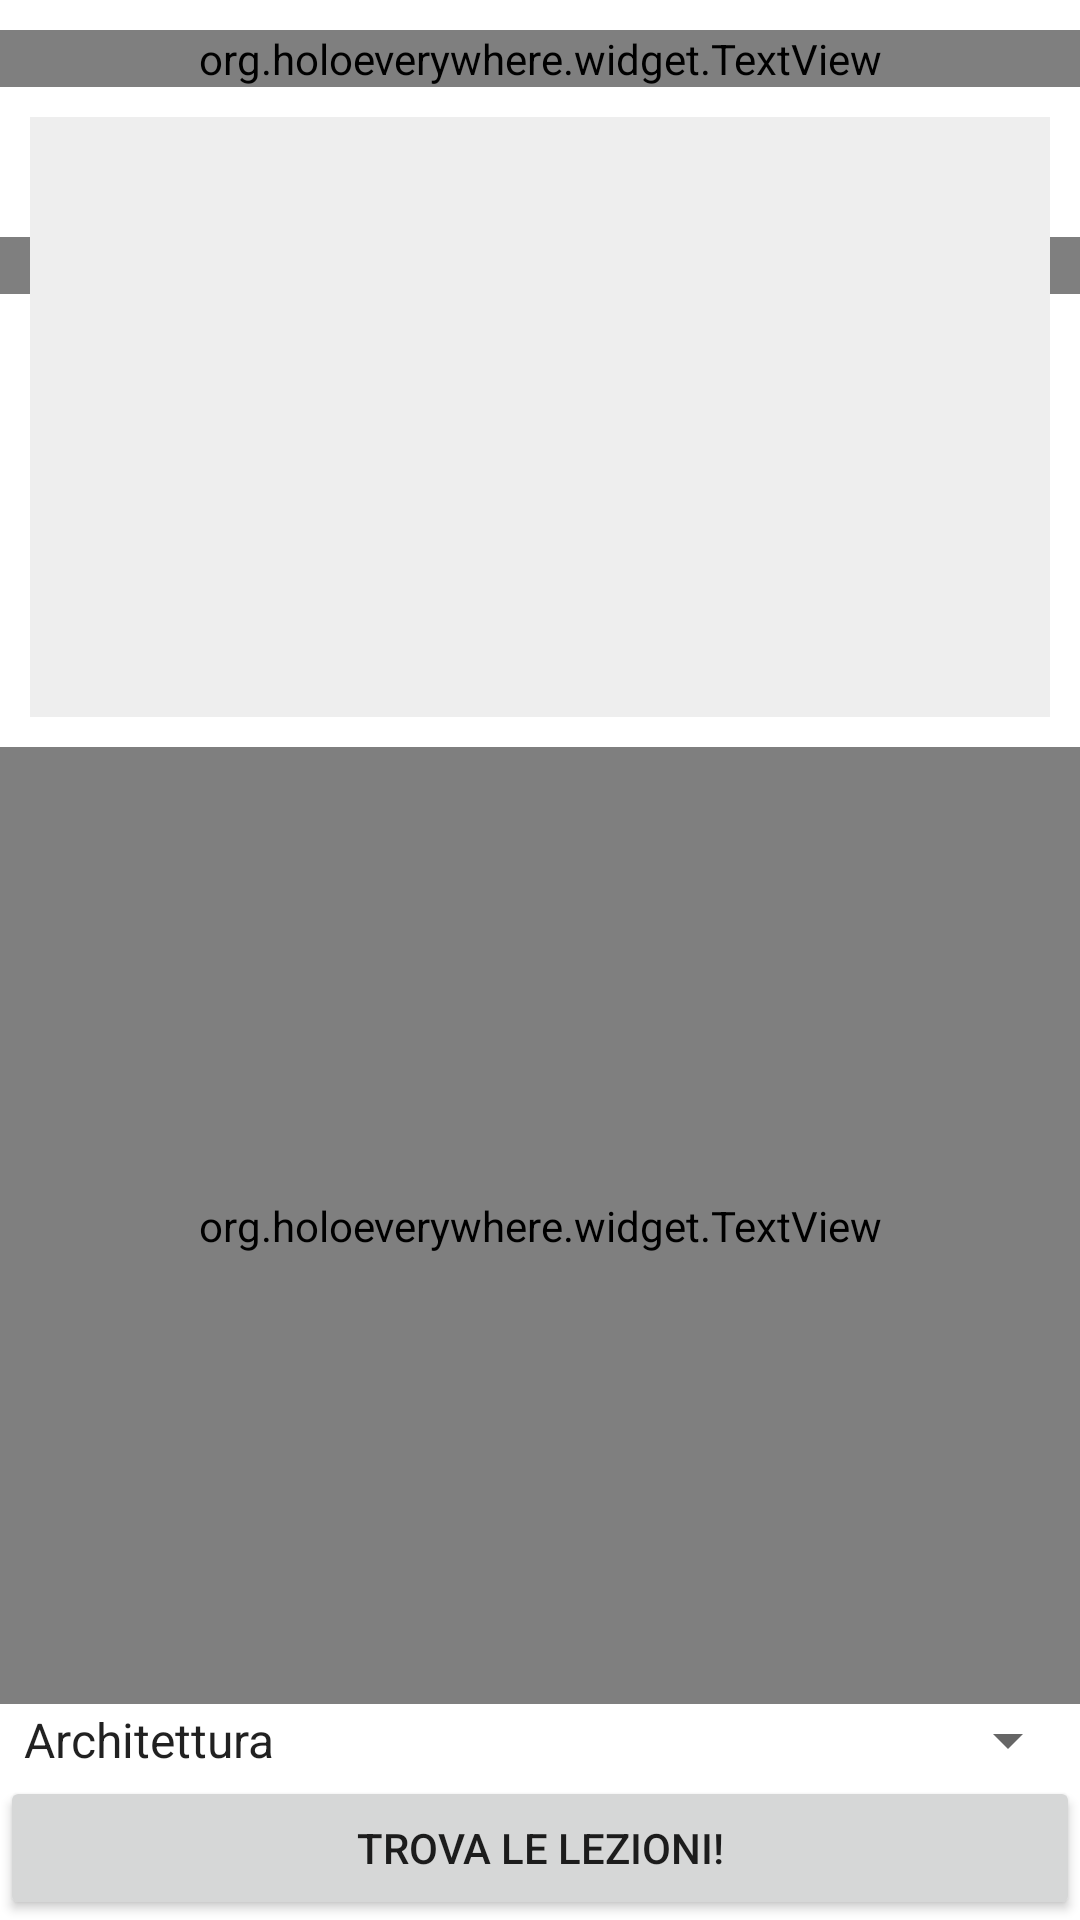

Produce the Android XML layout that renders to this screen, including the resource entries it uses.
<!-- AndroidManifest.xml: fallback theme Theme.MaterialComponents.DayNight.NoActionBar -->
<!-- res/layout/main.xml -->
<?xml version="1.0" encoding="utf-8"?>
<RelativeLayout xmlns:android="http://schemas.android.com/apk/res/android"
                xmlns:holo="http://schemas.android.com/apk/res-auto"
                android:id="@+id/RelativeLayout1"
                android:layout_width="fill_parent"
                android:layout_height="fill_parent"
                android:orientation="vertical">

    <org.holoeverywhere.widget.TextView
            android:id="@+id/rss_list_title"
            android:layout_height="wrap_content"
            android:layout_width="fill_parent"
            android:layout_marginTop="10dp"
            android:text="@string/rssListTitle"
            android:gravity="center" />

    <org.holoeverywhere.widget.TextView
            android:id="@+id/rss_connection"
            android:layout_height="wrap_content"
            android:layout_width="fill_parent"
            android:gravity="center"
            android:text="@string/rssConnection"
            android:layout_marginTop="50dp"
            android:layout_below="@+id/rss_list_title"/>

    <ListView
            android:id="@+id/rss_list"
            android:layout_below="@+id/rss_list_title"
            android:layout_height="200dp"
            android:layout_width="fill_parent"
            android:layout_margin="10dp"
            android:padding="5dp"
            android:background="#EEE"/>

    

    <org.holoeverywhere.widget.TextView
            android:id="@+id/textView1"
            android:layout_width="match_parent"
            android:layout_height="wrap_content"
            android:layout_above="@+id/mySpinner"
            android:layout_below="@+id/rss_list"
            android:gravity="center"
            android:text="@string/descrIniziale"
            android:textAppearance="?android:attr/textAppearanceMedium" />

    <Spinner
            android:id="@+id/mySpinner"
            android:layout_width="match_parent"
            android:layout_height="wrap_content"
            android:layout_above="@+id/button"
            android:layout_alignParentLeft="true"
            android:entries="@array/facolta"/>

    <Button
            android:id="@+id/button"
            android:layout_width="match_parent"
            android:layout_height="wrap_content"
            android:layout_alignParentBottom="true"
            android:text="@string/button"/>

</RelativeLayout>
<!-- resources referenced by this layout -->
<resources>
  <string-array name="facolta">
          <item>Architettura</item>
          <item>Economia</item>
          <item>Giurisprudenza</item>
          <item>Ingegneria</item>
          <item>Lettere</item>
          <item>Scienze della Formazione</item>
          <item>Scienze Politiche</item>
          <item>Scienze Matematiche, Fisiche e Naturali</item>
      </string-array>
  <!-- drawable logo: png bitmap (drawable-hdpi, 47154 bytes) -->
  <string name="button">Trova le lezioni!</string>
  <string name="descrIniziale">Seleziona la facoltà e scopri subito le lezioni in corso e le aule libere</string>
  <string name="imageDescription">Logo iniziale</string>
  <string name="rssConnection">Nessuna connessione internet disponibile.\nRiprova</string>
  <string name="rssListTitle">Avvisi</string>
  <string name="titoloIniziale">Università degli Studi\n\"Roma Tre\"</string>
</resources>
